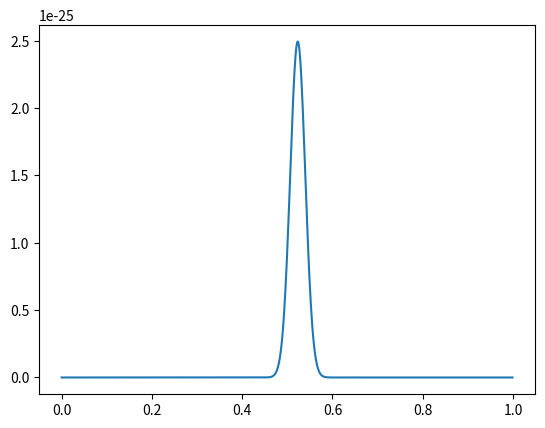
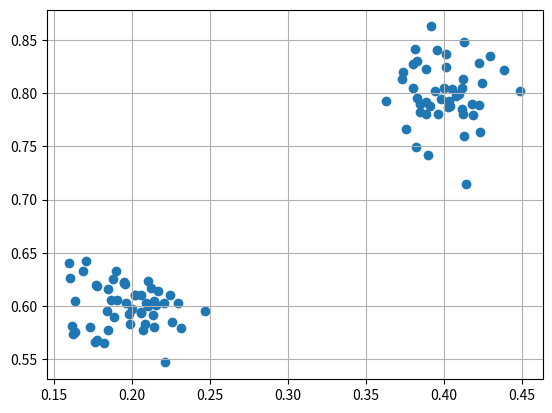

Write Python code to recreate these figures, in order.
import copy

import numpy as np
from matplotlib import pyplot as plt
from scipy import stats
from scipy.stats import rv_continuous


class MixtureModel(rv_continuous):
    """
    this class creates a mixture of cvrp_distributions using the scipy random generator library.
    """

    def __init__(self, submodels: list, weights: list, a: int, b: int, *args, **kwargs):
        """
        param: submodels - list of submodels each one a scipy random generator
        param: weights - list of weights for each submodel distribution (how often each
        distribution is chosen)
        """
        super().__init__(*args, **kwargs)
        self.submodels = submodels
        self.a = a
        self.b = b
        # make sure weights always adds up to 1 exactly -
        self.weights = list(np.array(weights) / np.sum(np.array(weights)))
        # add all init variables to _ctor_param , this is used for __deepcopy__ method in scipy
        # for more info see line 618 in _distn_infrastructure.py -
        # https://github.com/scipy/scipy/blob/bf4e01b5862a8f20dd79f799ac2330f40cb93897/scipy
        # /stats/_distn_infrastructure.py#L624
        self._ctor_param["submodels"] = self.submodels
        self._ctor_param["weights"] = self.weights

    def _pdf(self, x, *args):
        """
        this function calculates the pdf based on the input x (np.ndarray)
        this is used by scipy to calculate all other functionalities of the distribtuion
        """
        return sum([submodel.pdf(x) * weight for submodel, weight in zip(self.submodels, self.weights)])

    def rvs(self, size):
        """
        this function chooses random nubmers from the distribution, size is the size of array
        returned
        param: size - number of random numbers to generate
        """
        n_components = len(self.weights)
        submodel_choices = np.random.choice(n_components, size=size, p=self.weights)
        submodel_samples = [submodel.rvs(size=size) for submodel in self.submodels]
        rvs = np.choose(submodel_choices, submodel_samples)
        return rvs


class TruncatedGaussian2D(rv_continuous):
    """
    this class creates a truncated 2d gaussian distribution used for positions or any other 2d
    variable in the simulation
    """

    def __init__(self, submodels: list, a: int, b: int, *args, **kwargs):
        """
        :param submodels - list of submodels each one a scipy random generator. there are 2
        submodels in this case
        """
        super().__init__(*args, **kwargs)
        self.submodels = submodels
        self.a = a
        self.b = b
        # add all init variables to _ctor_param , this is used for __deepcopy__ method in scipy
        # for more info see line 618 in _distn_infrastructure.py -
        # https://github.com/scipy/scipy/blob/bf4e01b5862a8f20dd79f799ac2330f40cb93897/scipy
        # /stats/_distn_infrastructure.py#L624
        self._ctor_param["submodels"] = self.submodels

    def _pdf(self, x: np.ndarray, *args):
        """
        this will return the pdf of the multi variant normal distribution which is close to the
        pdf of the truncated distrubtion that we want
        """
        pdf = np.prod([submodel.pdf(x) for submodel in self.submodels], axis=0)
        return pdf

    def rvs(self, size: int):
        """
        this function calculates n random numbers based on distribution
        return: np.ndarray of size [Size] or random numbers
        :param size - number of random numbers to generate
        """
        submodel_samples = [submodel.rvs(size=size) for submodel in self.submodels]
        rvs = np.array(submodel_samples)
        return rvs


def main():
    # example for creating a 2d truncated gaussian mixture distribution
    # mu and sigma wanted for the x axis mixture distribution
    norm_params_x_n = np.array([[0.2, 0.02], [0.4, 0.02]])
    # mu and sigma wanted for the y axis mixture distribution
    norm_params_y_n = np.array([[0.6, 0.02], [0.8, 0.03]])
    submodels = []
    for i in range(len(norm_params_x_n)):
        gauss_submodel = []
        a = (0 - norm_params_x_n[i][0]) / norm_params_x_n[i][1]
        b = (1 - norm_params_x_n[i][0]) / norm_params_x_n[i][1]
        gauss_submodel.append(
            stats.truncnorm(a, b, norm_params_x_n[i][0], norm_params_x_n[i][1])
        )
        c = (0 - norm_params_y_n[i][0]) / norm_params_y_n[i][1]
        d = (1 - norm_params_y_n[i][0]) / norm_params_y_n[i][1]
        gauss_submodel.append(
            stats.truncnorm(c, d, norm_params_y_n[i][0], norm_params_y_n[i][1])
        )
        truncated_gauss_2d = TruncatedGaussian2D(gauss_submodel, 0, 1)
        submodels.append(truncated_gauss_2d)
    mixture_gauss_2d = MixtureModel(submodels, [0.5, 0.5], 0, 1)
    mix_2 = copy.deepcopy(mixture_gauss_2d)
    mixture_rvs = mixture_gauss_2d.rvs(100)
    x = np.arange(0, 1, 0.001)
    mixture_pdf = mixture_gauss_2d.pdf(x)
    print(mixture_pdf)
    plt.figure()
    plt.plot(x, mixture_pdf)
    plt.figure()
    plt.scatter(mixture_rvs[0, :], mixture_rvs[1, :])
    plt.grid()
    plt.show()

    ###################################################################
    ###################################################################
    # example if you want only 1d truncated gaussian

    # norm_params_n = np.array([[0.2, 0.02],
    #                           [0.4, 0.02],
    #                           [0.6, 0.02],
    #                           [0.8, 0.03]])
    #
    # submodels = []
    # for i in range(len(norm_params_n)):
    #     a = (0 - norm_params_n[i][0]) / norm_params_n[i][1]
    #     b = (1 - norm_params_n[i][0]) / norm_params_n[i][1]
    #     submodels.append(stats.truncnorm(a, b, norm_params_n[i][0], norm_params_n[i][1]))
    # mixture_gaussian_model = MixtureModel(submodels, [0.25, 0.25, 0.25, 0.25])
    # x_axis = np.arange(-1, 1.2, 0.001)
    # mixture_pdf = mixture_gaussian_model.pdf(x_axis)
    # mixture_rvs = mixture_gaussian_model.rvs(1000)
    # plt.scatter(range(mixture_rvs.size), mixture_rvs)
    # plt.grid()
    # plt.figure()
    # plt.plot(x_axis, mixture_pdf)
    # plt.grid()
    # plt.show()


if __name__ == "__main__":
    main()
    print("done!")
